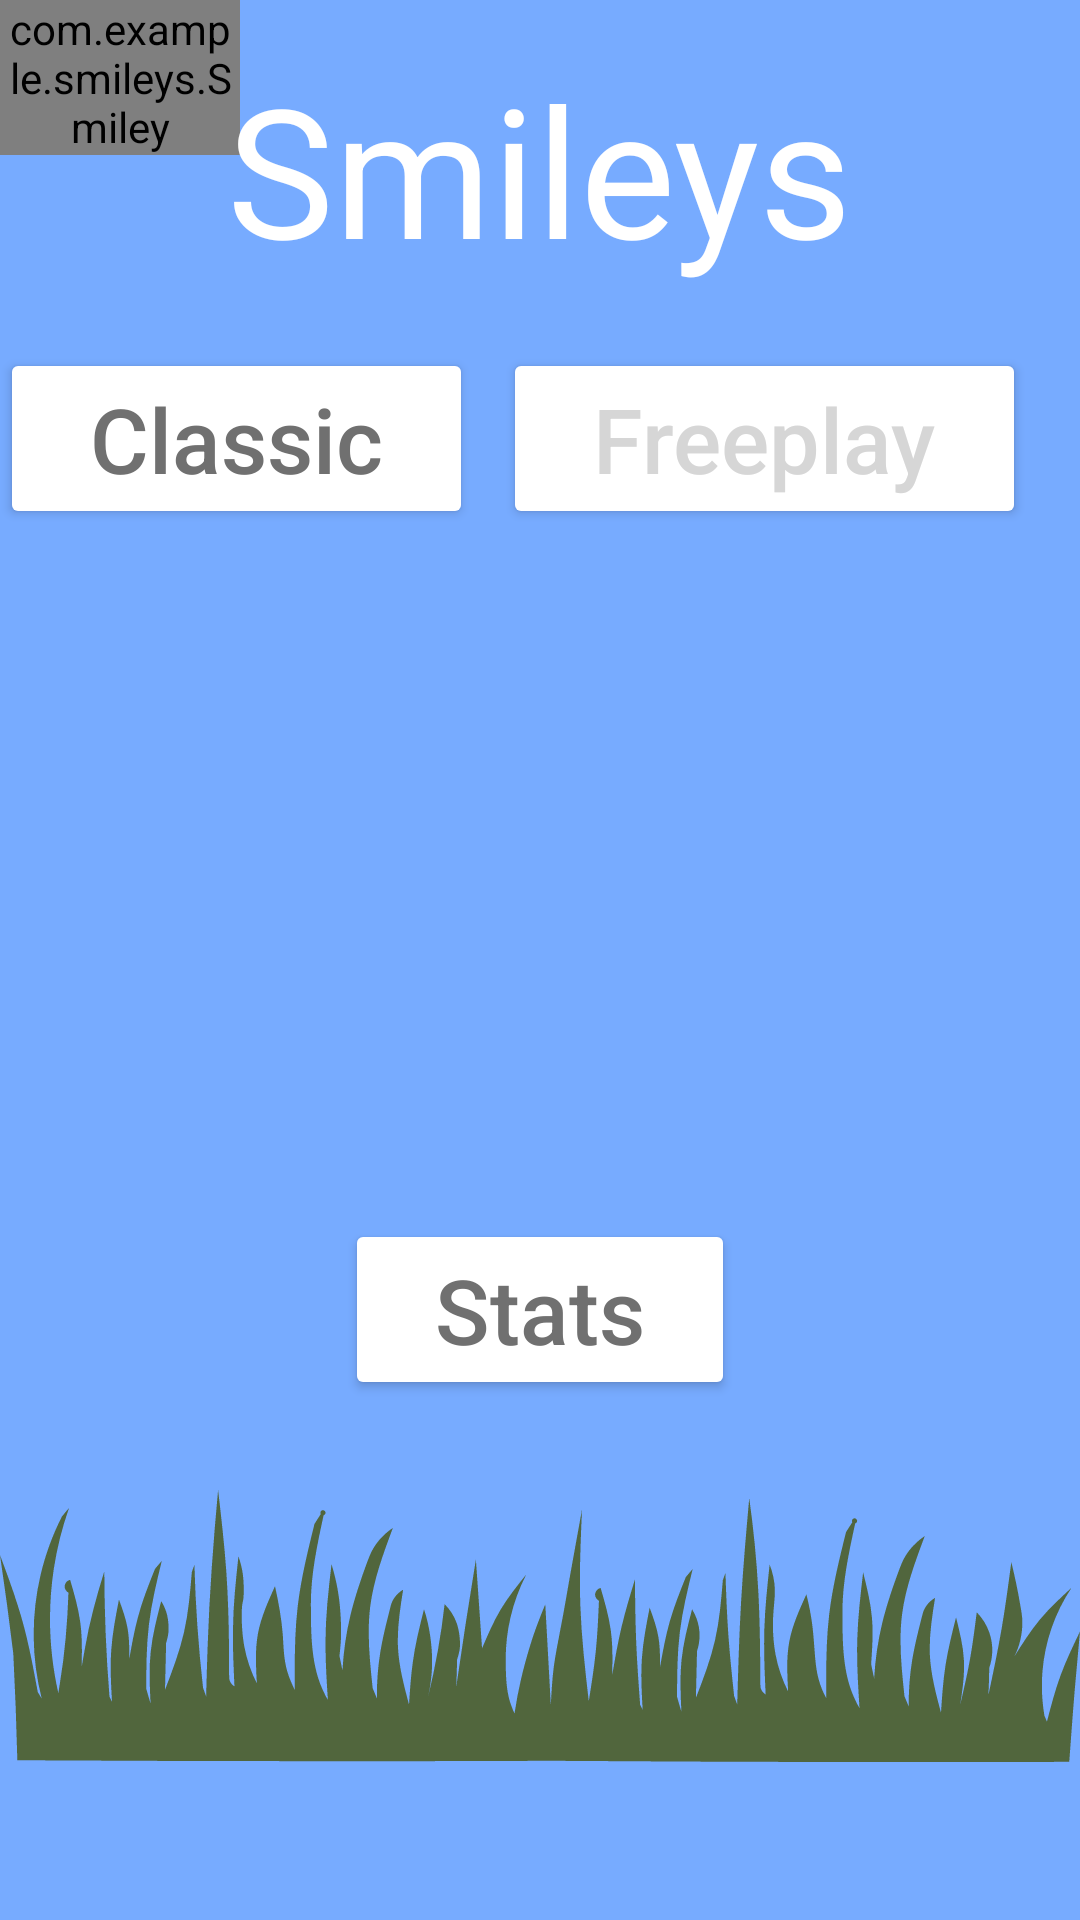

Layout XML and referenced resources for this Android screen:
<!-- AndroidManifest.xml: activity theme Theme.AppCompat.NoActionBar -->
<!-- res/layout/activity_main.xml -->
<?xml version="1.0" encoding="utf-8"?>
<FrameLayout xmlns:android="http://schemas.android.com/apk/res/android"
    xmlns:tools="http://schemas.android.com/tools"
    xmlns:custom="http://schemas.android.com/apk/res-auto"
    android:layout_width="match_parent"
    android:background="@color/mainColor"
    android:layout_height="match_parent">
    <com.example.smileys.Smiley
        android:id="@+id/smiley1"
        android:layout_width="80dp"
        android:layout_height="wrap_content"
        android:scaleType="fitXY"
        android:adjustViewBounds="true"
        android:layout_centerHorizontal="true"
        android:src="@drawable/smiley"
    />
    <com.example.smileys.Smiley
        android:id="@+id/smiley2"
        android:layout_width="80dp"
        android:layout_height="wrap_content"
        android:scaleType="fitXY"
        android:adjustViewBounds="true"
        android:layout_centerHorizontal="true"
        android:src="@drawable/smiley"
        />
    <com.example.smileys.Smiley
        android:id="@+id/smiley3"
        android:layout_width="80dp"
        android:layout_height="wrap_content"
        android:scaleType="fitXY"
        android:adjustViewBounds="true"
        android:layout_centerHorizontal="true"
        android:src="@drawable/smiley"
        />
    <LinearLayout
        android:id="@+id/activity_main"
        android:layout_width="match_parent"
        android:layout_height="match_parent"
        android:paddingBottom="0dp"
        android:paddingLeft="0dp"
        android:paddingRight="0dp"
        android:paddingTop="@dimen/activity_vertical_margin"
        android:orientation="vertical"
        android:gravity="center_horizontal"
        tools:context="com.example.smileys.MainActivity">

        <android.support.v7.widget.AppCompatTextView
            android:id="@+id/smileysText"
            android:layout_width="wrap_content"
            android:layout_height="wrap_content"
            android:layout_centerHorizontal="true"
            android:textSize="60dp"
            android:text="@string/app_name"
            android:textColor="@color/mainText">
        </android.support.v7.widget.AppCompatTextView>

        <LinearLayout
            android:layout_width="wrap_content"
            android:layout_centerHorizontal="true"
            android:orientation="horizontal"
            android:layout_marginTop="20dp"
            android:layout_height="wrap_content">

            <Button
                android:id="@+id/btn_classic"
                android:theme="@style/MainBtn"
                android:layout_height="wrap_content"
                android:layout_width="wrap_content"
                android:text="@string/classic" />

            <Button
                android:theme="@style/MainBtn"
                android:layout_height="wrap_content"
                android:layout_width="wrap_content"
                android:layout_marginLeft="10dp"
                android:textColor="#d6d6d6"
                android:text="@string/freeplay" />

            <Button
                android:theme="@style/MainBtn"
                android:layout_height="wrap_content"
                android:layout_width="wrap_content"
                android:layout_marginLeft="10dp"
                android:textColor="#d6d6d6"
                android:text="@string/intense" />

        </LinearLayout>

        <Button
            android:theme="@style/MainBtn"
            android:id="@+id/btn_stats"
            android:layout_height="wrap_content"
            android:layout_width="wrap_content"
            android:layout_marginTop="20dp"
            android:text="@string/stats" />

        <ImageView
            android:id="@+id/grass"
            android:layout_width="fill_parent"
            android:layout_height="wrap_content"
            android:layout_marginTop="30dp"
            android:scaleType="fitXY"
            android:adjustViewBounds="true"
            android:layout_centerHorizontal="true"
            android:src="@drawable/grass"
            />



    </LinearLayout>

</FrameLayout>
<!-- resources referenced by this layout -->
<resources>
  <color name="mainColor">#77abff</color>
  <color name="mainText">#FFFFFF</color>
  <dimen name="activity_vertical_margin">16dp</dimen>
  <!-- drawable grass: vector/xml drawable (drawable, 11740 chars, omitted) -->
  <string name="app_name">Smileys</string>
  <string name="classic">Classic</string>
  <string name="freeplay">Freeplay</string>
  <string name="intense">Intense</string>
  <string name="stats">Stats</string>
  <style name="MainBtn" parent="Theme.AppCompat.Light">
          <item name="colorButtonNormal">#FFFFFF</item>
          <item name="android:textColor">#707070</item>
          <item name="android:textSize">30dp</item>
          <item name="android:textAllCaps">false</item>
          <item name="android:paddingLeft">30dp</item>
          <item name="android:paddingRight">30dp</item>
      </style>
</resources>
